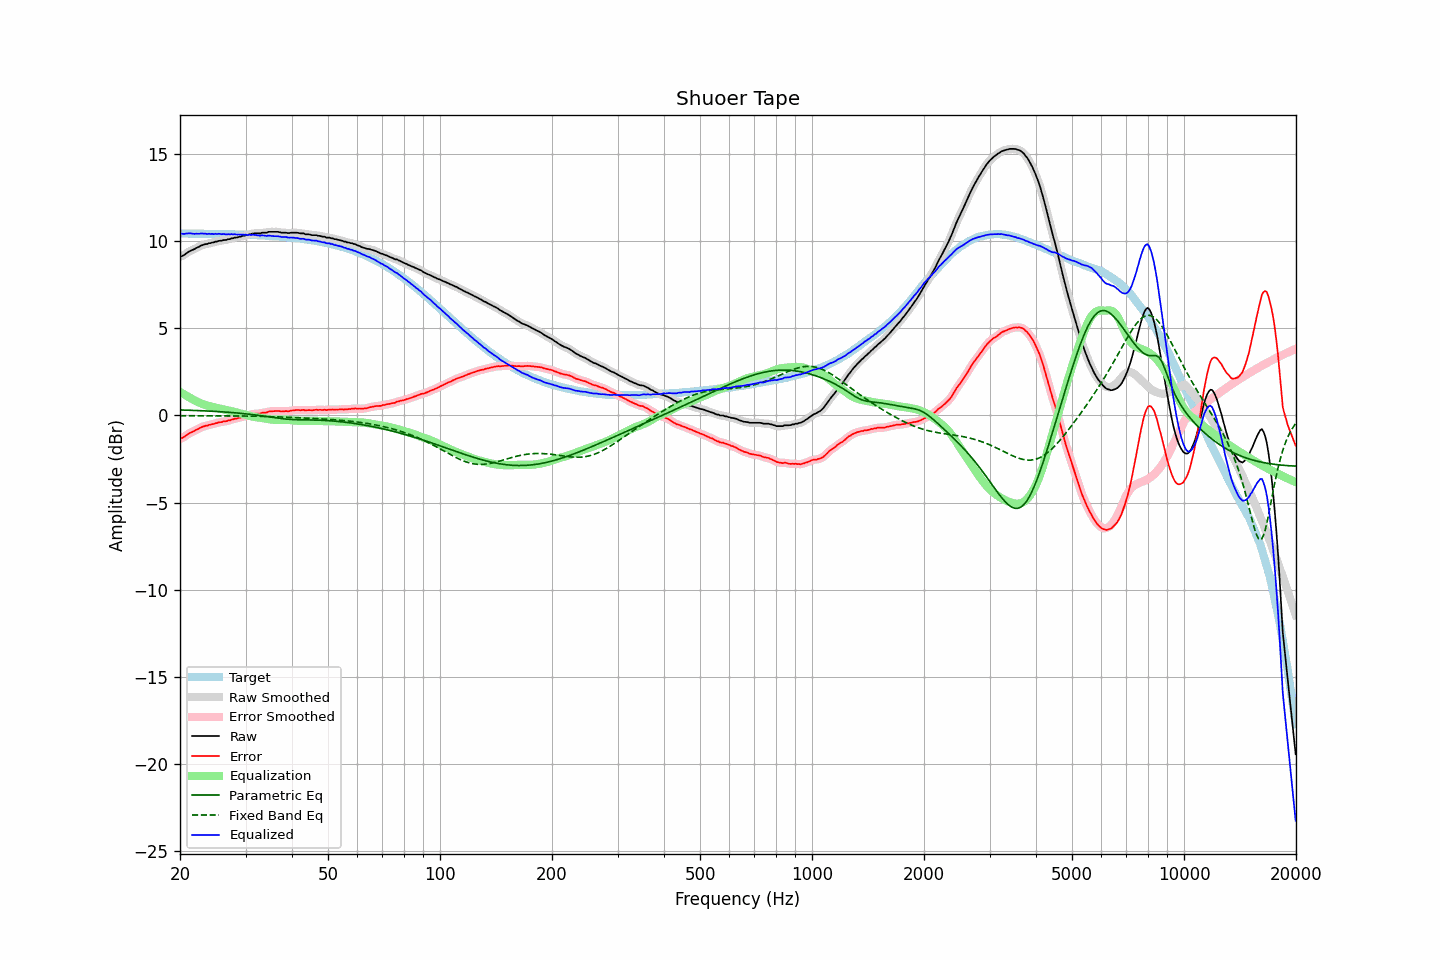

The data file committed next to this chart (first rows):
frequency, raw, error, smoothed, error_smoothed, equalization, parametric_eq, fixed_band_eq, equalized_raw, equalized_smoothed, target
20.00, 9.11, -1.33, 9.10, -1.34, 1.35, 0.32, -0.02, 10.46, 10.46, 10.44
20.20, 9.14, -1.30, 9.14, -1.30, 1.30, 0.32, -0.02, 10.44, 10.44, 10.44
20.40, 9.18, -1.26, 9.19, -1.25, 1.24, 0.31, -0.02, 10.42, 10.43, 10.44
20.61, 9.24, -1.20, 9.24, -1.20, 1.19, 0.31, -0.02, 10.42, 10.43, 10.44
20.81, 9.31, -1.13, 9.31, -1.13, 1.13, 0.31, -0.02, 10.44, 10.44, 10.44
21.02, 9.37, -1.07, 9.37, -1.07, 1.08, 0.30, -0.02, 10.45, 10.45, 10.44
21.23, 9.43, -1.01, 9.42, -1.01, 1.03, 0.30, -0.02, 10.46, 10.45, 10.44
21.44, 9.47, -0.97, 9.47, -0.97, 0.98, 0.30, -0.02, 10.44, 10.44, 10.44
21.66, 9.51, -0.93, 9.51, -0.92, 0.92, 0.29, -0.02, 10.43, 10.43, 10.44
21.87, 9.55, -0.89, 9.56, -0.88, 0.87, 0.29, -0.02, 10.42, 10.43, 10.44
22.09, 9.61, -0.83, 9.60, -0.83, 0.82, 0.29, -0.02, 10.43, 10.42, 10.43
22.31, 9.65, -0.78, 9.65, -0.78, 0.78, 0.28, -0.02, 10.43, 10.43, 10.43
22.54, 9.69, -0.74, 9.70, -0.73, 0.74, 0.28, -0.02, 10.43, 10.44, 10.43
22.76, 9.75, -0.68, 9.74, -0.69, 0.70, 0.27, -0.02, 10.45, 10.44, 10.43
22.99, 9.78, -0.65, 9.78, -0.65, 0.66, 0.27, -0.02, 10.44, 10.44, 10.43
23.22, 9.81, -0.62, 9.81, -0.62, 0.63, 0.27, -0.02, 10.44, 10.44, 10.43
23.45, 9.84, -0.59, 9.83, -0.59, 0.60, 0.26, -0.02, 10.44, 10.43, 10.43
23.69, 9.84, -0.59, 9.85, -0.57, 0.57, 0.26, -0.02, 10.41, 10.42, 10.43
23.92, 9.89, -0.54, 9.88, -0.55, 0.54, 0.25, -0.02, 10.43, 10.42, 10.42
24.16, 9.89, -0.53, 9.90, -0.53, 0.52, 0.25, -0.02, 10.41, 10.42, 10.42
24.40, 9.93, -0.49, 9.92, -0.50, 0.50, 0.24, -0.02, 10.43, 10.42, 10.42
24.65, 9.93, -0.49, 9.94, -0.48, 0.48, 0.24, -0.02, 10.40, 10.42, 10.42
24.89, 9.98, -0.44, 9.97, -0.45, 0.45, 0.23, -0.02, 10.43, 10.42, 10.42
25.14, 9.98, -0.44, 9.99, -0.43, 0.43, 0.23, -0.02, 10.41, 10.42, 10.42
25.39, 10.02, -0.40, 10.01, -0.40, 0.41, 0.22, -0.02, 10.43, 10.42, 10.42
25.65, 10.03, -0.38, 10.03, -0.39, 0.39, 0.22, -0.02, 10.42, 10.42, 10.41
25.91, 10.03, -0.38, 10.04, -0.37, 0.37, 0.21, -0.02, 10.40, 10.42, 10.41
26.16, 10.07, -0.34, 10.05, -0.36, 0.35, 0.20, -0.02, 10.42, 10.41, 10.41
26.43, 10.07, -0.34, 10.07, -0.34, 0.33, 0.20, -0.02, 10.40, 10.40, 10.41
26.69, 10.08, -0.33, 10.09, -0.32, 0.31, 0.19, -0.02, 10.39, 10.40, 10.41
26.96, 10.12, -0.28, 10.11, -0.30, 0.29, 0.19, -0.02, 10.41, 10.40, 10.40
27.23, 10.12, -0.28, 10.13, -0.27, 0.27, 0.18, -0.02, 10.39, 10.40, 10.40
27.50, 10.17, -0.23, 10.16, -0.24, 0.25, 0.17, -0.02, 10.42, 10.40, 10.40
27.77, 10.17, -0.23, 10.18, -0.22, 0.22, 0.16, -0.02, 10.39, 10.40, 10.40
28.05, 10.21, -0.18, 10.20, -0.19, 0.20, 0.16, -0.02, 10.41, 10.40, 10.39
28.33, 10.21, -0.18, 10.21, -0.18, 0.18, 0.15, -0.03, 10.38, 10.39, 10.39
28.62, 10.23, -0.16, 10.23, -0.16, 0.15, 0.14, -0.03, 10.38, 10.39, 10.39
28.90, 10.26, -0.13, 10.25, -0.13, 0.13, 0.13, -0.03, 10.39, 10.38, 10.39
29.19, 10.27, -0.11, 10.28, -0.11, 0.11, 0.12, -0.03, 10.38, 10.38, 10.38
29.48, 10.31, -0.07, 10.30, -0.08, 0.08, 0.11, -0.03, 10.39, 10.38, 10.38
29.78, 10.31, -0.07, 10.32, -0.06, 0.06, 0.10, -0.03, 10.37, 10.37, 10.38
30.08, 10.35, -0.02, 10.34, -0.03, 0.03, 0.09, -0.03, 10.38, 10.37, 10.37
30.38, 10.35, -0.02, 10.36, -0.01, 0.00, 0.08, -0.03, 10.35, 10.36, 10.37
30.68, 10.40, 0.03, 10.39, 0.02, -0.02, 0.07, -0.03, 10.38, 10.37, 10.37
30.99, 10.40, 0.04, 10.41, 0.05, -0.04, 0.06, -0.04, 10.36, 10.37, 10.36
31.30, 10.44, 0.08, 10.43, 0.07, -0.06, 0.05, -0.04, 10.38, 10.37, 10.36
31.61, 10.45, 0.09, 10.44, 0.09, -0.08, 0.04, -0.04, 10.37, 10.37, 10.36
31.93, 10.45, 0.10, 10.45, 0.10, -0.09, 0.03, -0.04, 10.36, 10.36, 10.35
32.24, 10.45, 0.10, 10.45, 0.10, -0.11, 0.01, -0.04, 10.34, 10.34, 10.35
32.57, 10.45, 0.11, 10.45, 0.11, -0.12, 0.00, -0.05, 10.33, 10.33, 10.34
32.89, 10.45, 0.11, 10.46, 0.12, -0.13, -0.01, -0.05, 10.32, 10.33, 10.34
33.22, 10.49, 0.16, 10.48, 0.14, -0.14, -0.02, -0.05, 10.35, 10.33, 10.33
33.55, 10.49, 0.16, 10.48, 0.15, -0.16, -0.04, -0.05, 10.33, 10.32, 10.33
33.89, 10.49, 0.17, 10.50, 0.17, -0.17, -0.05, -0.06, 10.31, 10.32, 10.32
34.23, 10.49, 0.17, 10.51, 0.19, -0.19, -0.06, -0.06, 10.30, 10.31, 10.32
34.57, 10.54, 0.23, 10.52, 0.21, -0.21, -0.08, -0.06, 10.33, 10.31, 10.31
34.92, 10.54, 0.23, 10.54, 0.23, -0.22, -0.09, -0.06, 10.31, 10.31, 10.31
35.27, 10.54, 0.24, 10.54, 0.24, -0.24, -0.11, -0.07, 10.30, 10.31, 10.30
35.62, 10.54, 0.24, 10.54, 0.24, -0.24, -0.12, -0.07, 10.29, 10.29, 10.29
35.97, 10.54, 0.25, 10.54, 0.25, -0.25, -0.13, -0.07, 10.29, 10.29, 10.29
... 635 more rows
